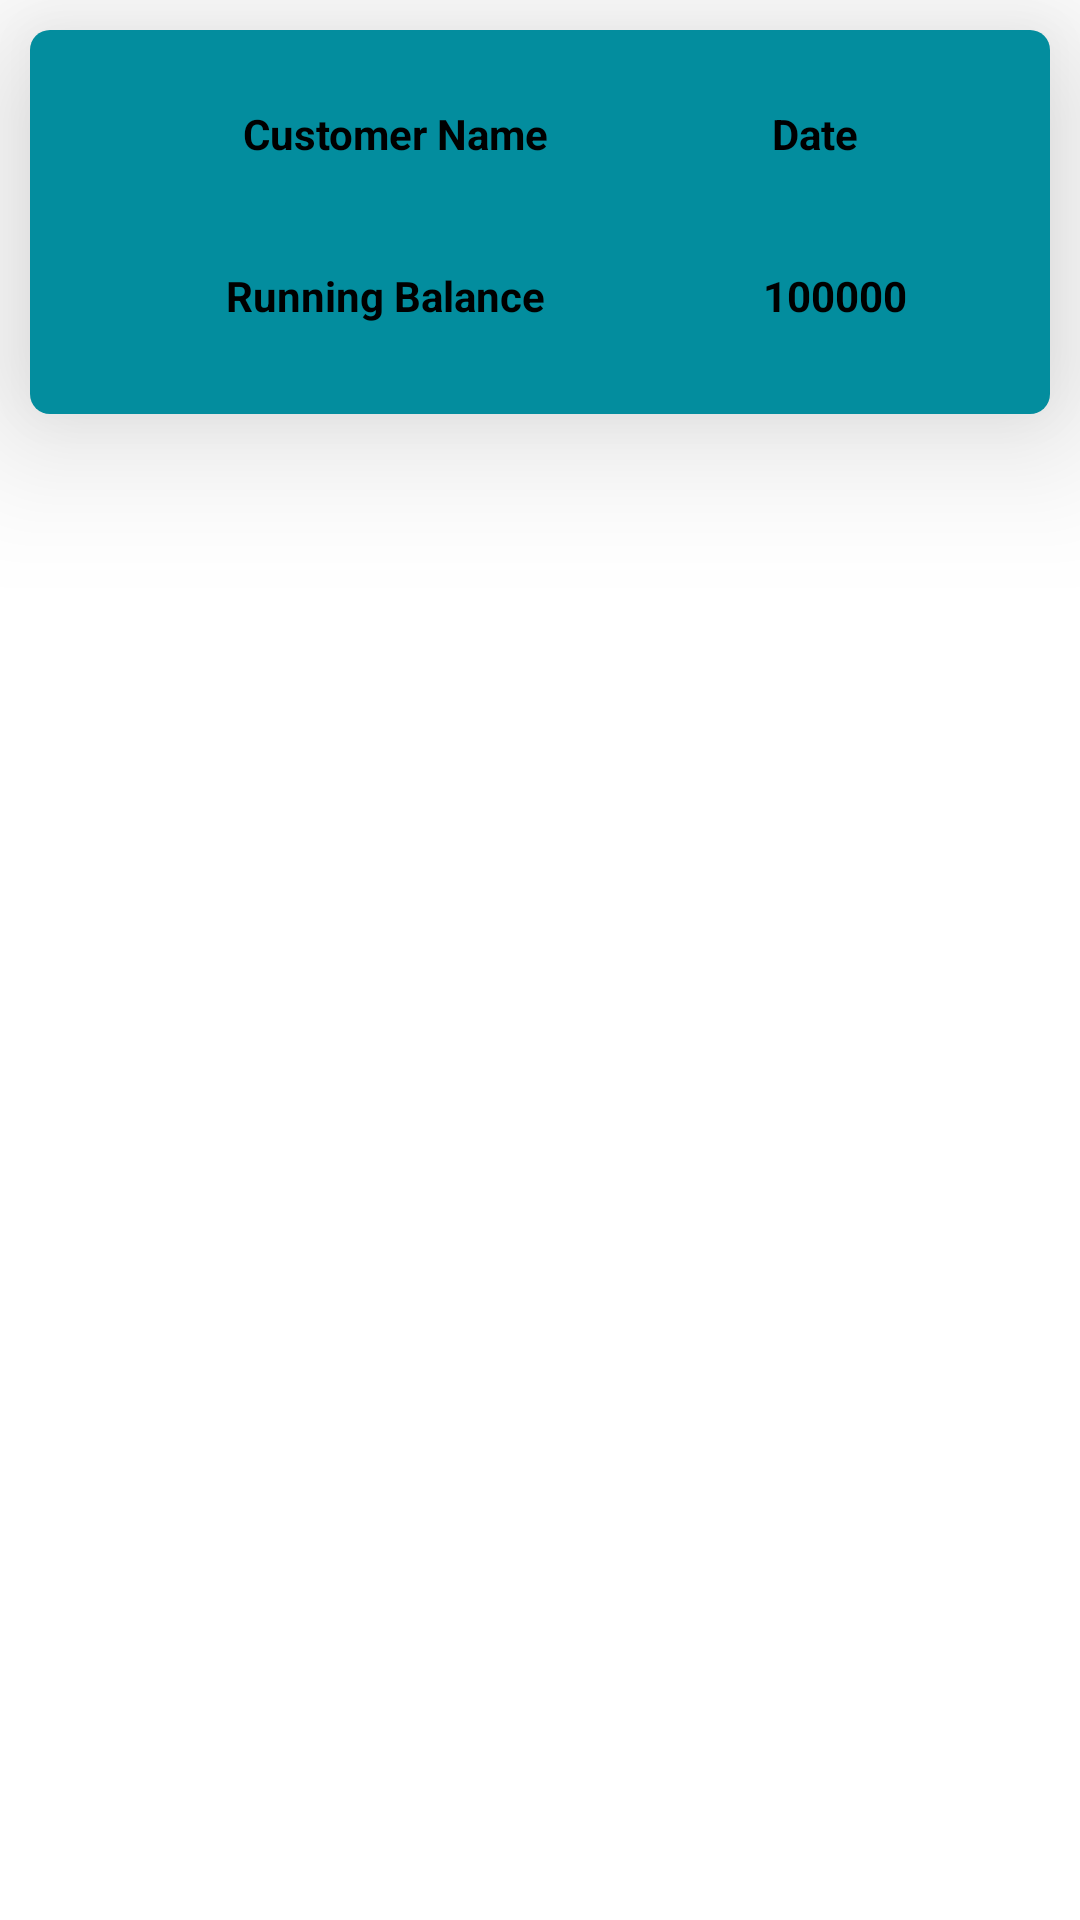

This screen was rendered from an Android layout file. Write that file and the resources it references.
<!-- AndroidManifest.xml: application theme Theme.AnmolPipes -->
<!-- res/layout/activity_detailed_view.xml -->
<?xml version="1.0" encoding="utf-8"?>
<RelativeLayout xmlns:android="http://schemas.android.com/apk/res/android"
    xmlns:tools="http://schemas.android.com/tools"
    android:layout_width="match_parent"
    android:layout_height="match_parent"
    tools:context=".DetailedViewActivity">

    <TableLayout
        android:layout_width="match_parent"
        android:layout_height="wrap_content"
        android:id="@+id/main"
        android:padding="10dp"
        android:elevation="30sp"
        android:layout_margin="10dp"
        android:background="@drawable/rounded_border_table">
        <TableRow
            android:layout_width="match_parent"
            android:layout_height="match_parent"
            android:paddingLeft="20dp"
            android:paddingRight="20dp"
            android:paddingTop="10dp"
            android:paddingBottom="10dp"
            android:layout_gravity="center"
            android:background="@color/skyblue_two">

            <TextView
                android:id="@+id/det_customer_name"
                android:layout_width="wrap_content"
                android:layout_height="wrap_content"
                android:text="Customer Name"
                android:padding="5dp"
                android:layout_weight="2"
                android:gravity="center"
                android:textColor="@color/black"
                android:textStyle="bold"/>

            <TextView
                android:id="@+id/det_date"
                android:layout_width="wrap_content"
                android:layout_height="wrap_content"
                android:text="Date"
                android:layout_weight="1"
                android:padding="5dp"
                android:gravity="center"
                android:textColor="@color/black"
                android:textStyle="bold"/>
        </TableRow>
        <TableRow
            android:layout_width="match_parent"
            android:layout_height="match_parent"
            android:paddingLeft="10dp"
            android:paddingRight="10dp"
            android:paddingTop="10dp"
            android:paddingBottom="10dp"
            android:layout_gravity="center"
            android:background="@color/skyblue_two">

            <TextView
                android:id="@+id/textView9"
                android:layout_width="wrap_content"
                android:layout_height="wrap_content"
                android:text="Running Balance"
                android:padding="10dp"
                android:layout_weight="2"
                android:gravity="center"
                android:textColor="@color/black"
                android:textStyle="bold"/>

            <TextView
                android:id="@+id/det_total_amount"
                android:layout_width="wrap_content"
                android:layout_height="wrap_content"
                android:text="100000"
                android:padding="10dp"
                android:layout_weight="1"
                android:gravity="center"
                android:textColor="@color/black"
                android:textStyle="bold"/>
        </TableRow>
        <TableLayout
            android:layout_width="match_parent"
            android:layout_height="match_parent"
            android:visibility="gone"
            android:id="@+id/childTable">
            <TableRow android:layout_height="wrap_content"
                android:layout_width="wrap_content"
                android:background="@color/skyblue_two">
                <EditText
                    android:gravity="center"
                    android:hint="Add"
                    android:id="@+id/add_money"
                    android:lines="1"
                    android:textColor="@color/green"
                    android:layout_weight="2"
                    android:padding="5sp"
                    />
                <TextView android:layout_width="wrap_content"
                    android:layout_height="wrap_content"
                    android:layout_weight="2"
                    android:padding="5sp"
                    android:gravity="center"
                    android:text="Add Amount"
                    android:id="@+id/add_amount"
                    android:textColor="@color/black"
                    android:textStyle="bold"/>
            </TableRow>
            <TableRow
                android:layout_width="match_parent"
                android:layout_height="match_parent"
                android:gravity="center"
                android:background="@color/skyblue_two"
                >
                <EditText
                    android:gravity="center"
                    android:hint="Minus"
                    android:id="@+id/minus_money"
                    android:lines="1"
                    android:textColor="@color/green"
                    android:layout_weight="2"
                    android:padding="5sp"
                    />
                <TextView
                    android:layout_width="wrap_content"
                    android:layout_height="wrap_content"
                    android:layout_weight="2"
                    android:gravity="center"
                    android:padding="5sp"
                    android:text="Minus Amount"
                    android:id="@+id/minus_amount"
                    android:textColor="@color/black"
                    android:textStyle="bold"/>
            </TableRow>
        </TableLayout>
    </TableLayout>

    <ScrollView
        android:layout_width="match_parent"
        android:layout_height="match_parent"
        android:layout_marginTop="5dp"
        android:padding="0dp"
        android:layout_margin="0dp"
        android:layout_below="@+id/main">
            <LinearLayout
                android:layout_width="match_parent"
                android:layout_height="wrap_content">
                <androidx.recyclerview.widget.RecyclerView
                    android:layout_width="match_parent"
                    android:layout_height="match_parent"
                    android:id="@+id/main_recycler_view"
                    android:padding="10dp"/>
            </LinearLayout>
    </ScrollView>
</RelativeLayout>
<!-- resources referenced by this layout -->
<resources>
  <color name="black">#FF000000</color>
  <color name="green">#4CAF50</color>
  <color name="skyblue_two">#038D9E</color>
  <!-- drawable rounded_border_table (drawable) -->
  <?xml version="1.0" encoding="utf-8"?>
  <shape xmlns:android="http://schemas.android.com/apk/res/android">
      <solid android:color="@color/skyblue_two"/>
      <corners android:radius="20px"/>
      <padding android:left="0dp" android:top="0dp" android:right="0dp" android:bottom="0dp" />
  </shape>
  <style name="Theme.AnmolPipes" parent="Theme.MaterialComponents.DayNight.DarkActionBar">
          
          <item name="colorPrimary">@color/purple_700</item>
          <item name="colorPrimaryVariant">@color/purple_700</item>
          <item name="colorOnPrimary">@color/white</item>
          
          <item name="colorSecondary">@color/teal_200</item>
          <item name="colorSecondaryVariant">@color/teal_700</item>
          <item name="colorOnSecondary">@color/black</item>
          
          <item name="android:statusBarColor" tools:targetApi="l">?attr/colorPrimaryVariant</item>
          
      </style>
  <color name="purple_700">#0094A6</color>
  <color name="white">#FFFFFFFF</color>
  <color name="teal_200">#FF03DAC5</color>
  <color name="teal_700">#FF018786</color>
</resources>
